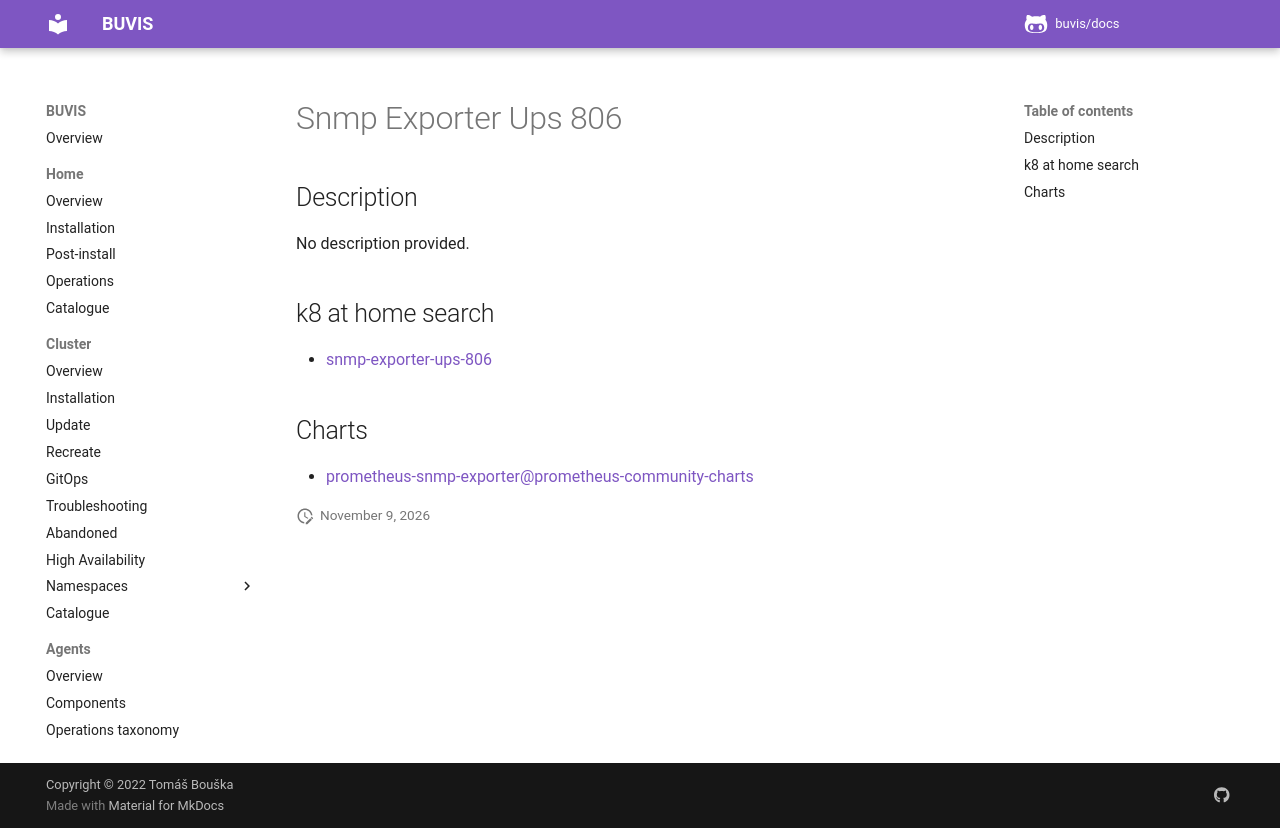

repository: buvis/docs · page: cluster/catalogue/snmp-exporter-ups-806/index.html · generator: mkdocs

# Snmp Exporter Ups 806

## Description

No description provided.

## k8 at home search

- [snmp-exporter-ups-806](https://nanne.dev/k8s-at-home-search/#/snmp-exporter-ups-806)

## Charts

- [prometheus-snmp-exporter@prometheus-community-charts](https://prometheus-community.github.io/helm-charts/)
